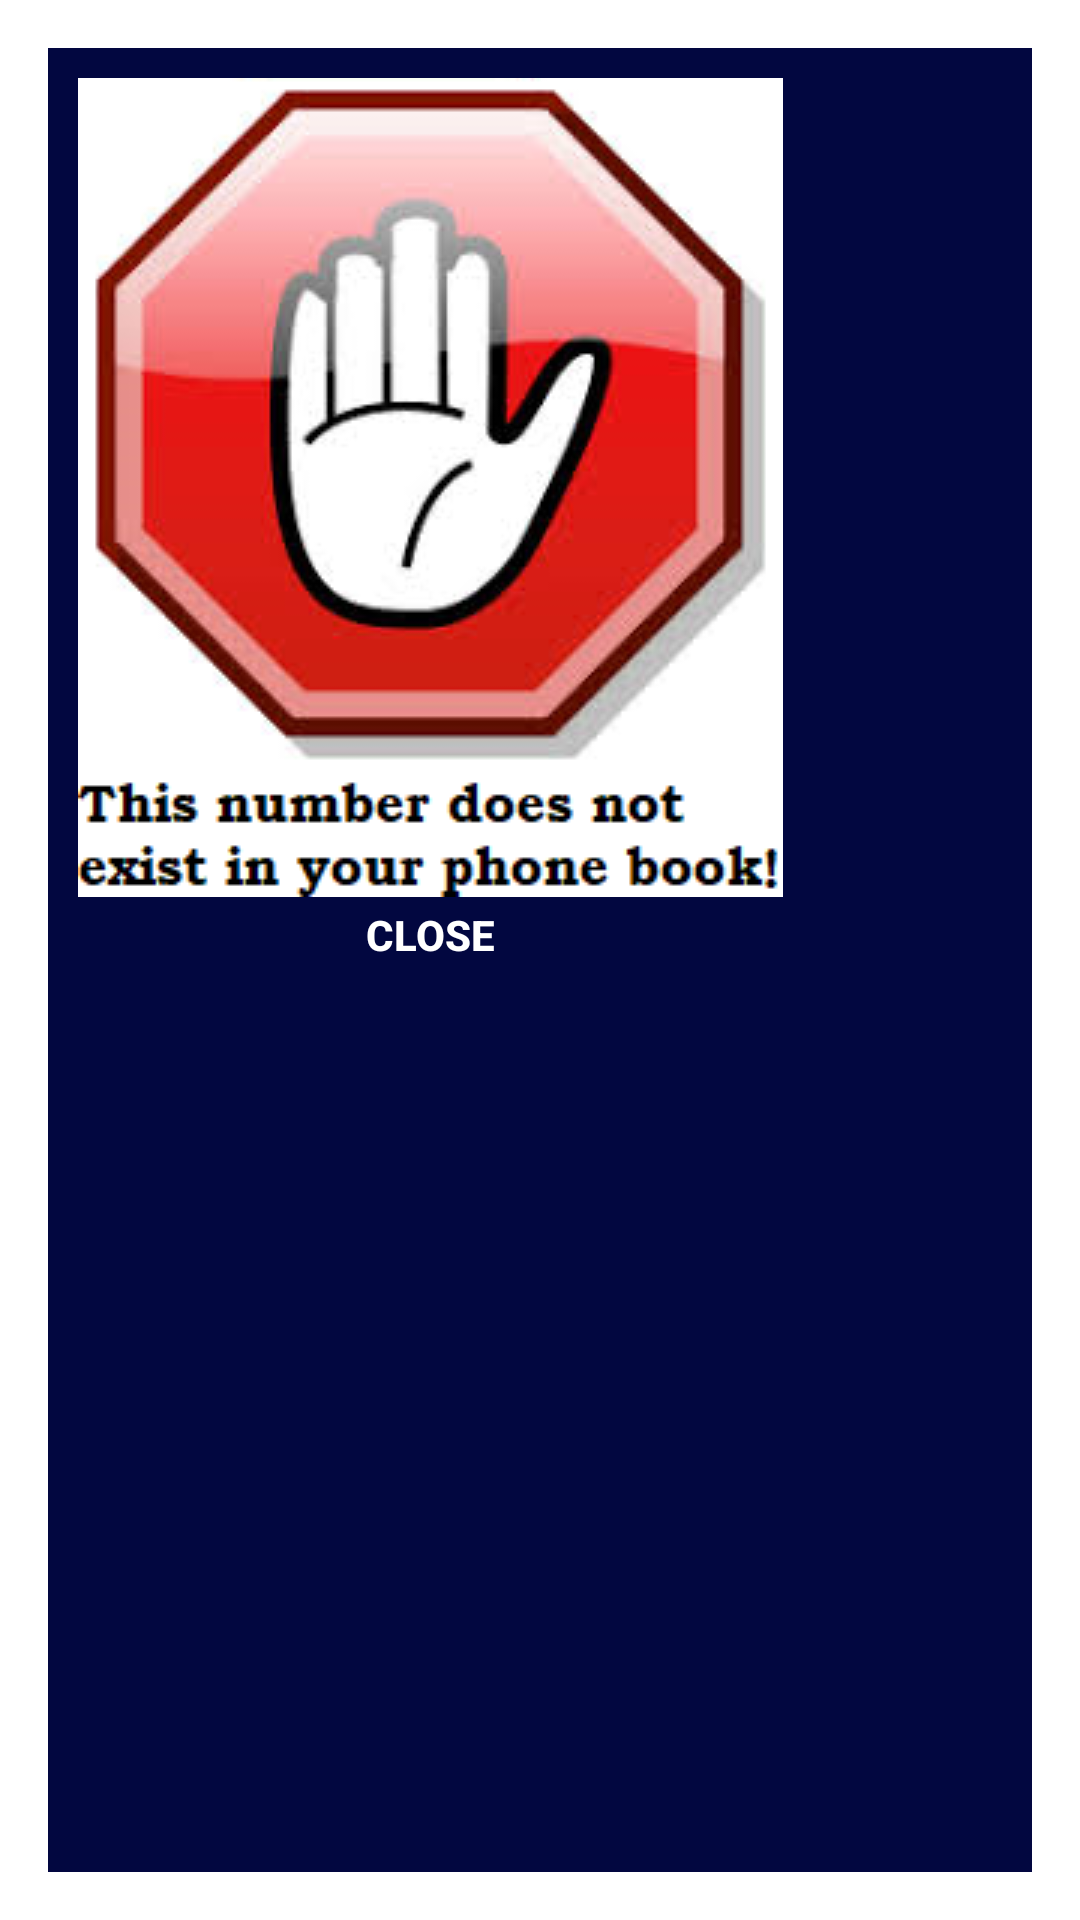

Android layout source for this screen:
<!-- AndroidManifest.xml: activity theme WarningTheme -->
<!-- res/layout/activity_spam.xml -->
<?xml version="1.0" encoding="utf-8"?>

<RelativeLayout xmlns:android="http://schemas.android.com/apk/res/android"
    xmlns:tools="http://schemas.android.com/tools"
    android:layout_width="200dp"
    android:layout_height="wrap_content"
    android:paddingTop="10dp"
    android:paddingRight="10dp"
    android:paddingLeft="10dp"
    android:background="#020740"
    tools:context="comp7506.gpassignment.SpamActivity">

    <LinearLayout android:orientation="vertical"
        android:layout_width="wrap_content"
        android:layout_height="wrap_content"
        android:weightSum="1">

        <ImageView
            android:id="@+id/image_warn"
            android:src="@drawable/warning_icon"
            android:layout_width="wrap_content"
            android:layout_height="wrap_content"
            android:adjustViewBounds = "true"/>

        <Button
            android:id="@+id/btn_close"
            android:layout_width="fill_parent"
            android:layout_height="25dp"
            android:text="CLOSE"
            android:textColor="#ffffff"
            android:textStyle="bold"
            android:background="@null" />

    </LinearLayout>
</RelativeLayout>
<!-- resources referenced by this layout -->
<resources>
  <!-- drawable warning_icon: png bitmap (drawable, 52068 bytes) -->
  <style name="WarningTheme" parent="Theme.AppCompat.Light.Dialog">
          <item name="windowNoTitle">true</item>
      </style>
</resources>
